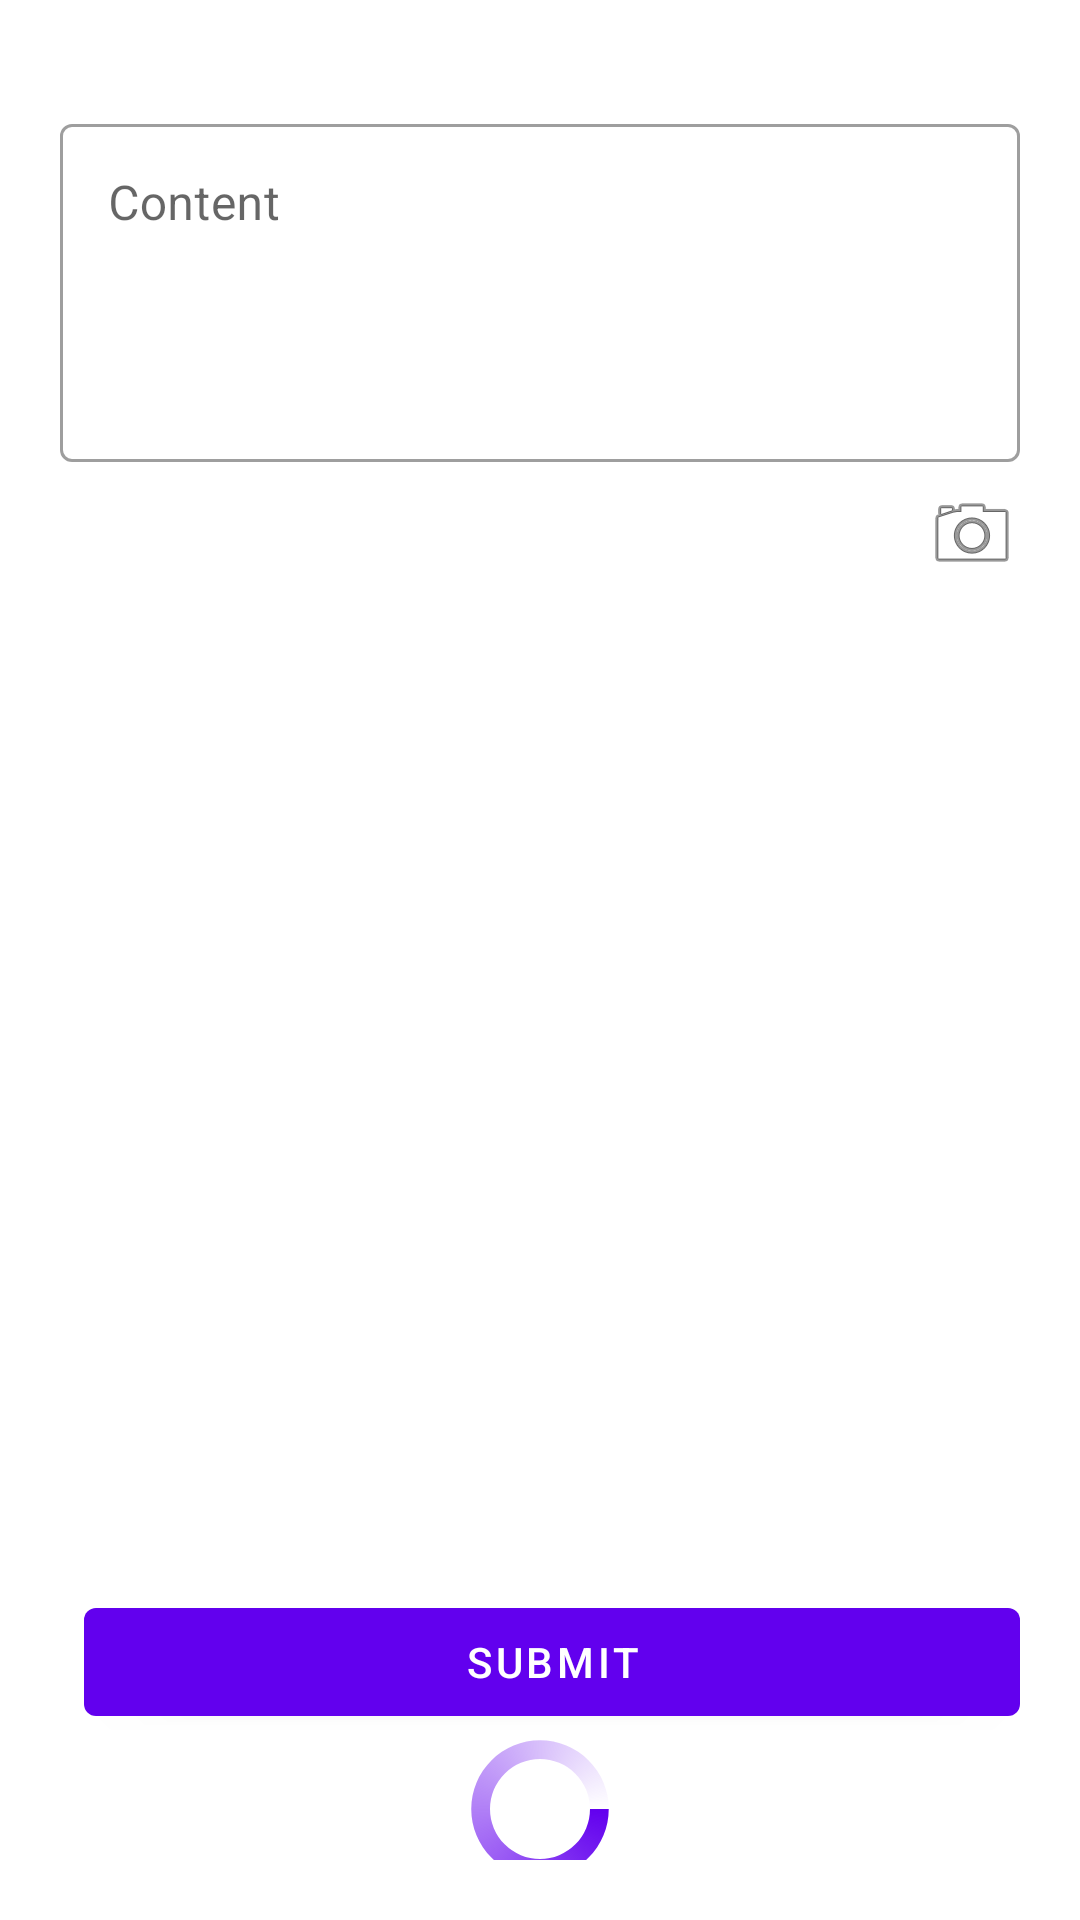

Here is an Android app screen rendered from its layout file. Give the layout XML and the strings, colors and styles it references.
<!-- AndroidManifest.xml: application theme Theme.Advizors -->
<!-- res/layout/fragment_add_note.xml -->
<?xml version="1.0" encoding="utf-8"?>
<LinearLayout xmlns:android="http://schemas.android.com/apk/res/android"
    xmlns:app="http://schemas.android.com/apk/res-auto"
    xmlns:tools="http://schemas.android.com/tools"
    android:layout_width="match_parent"
    android:layout_height="match_parent"
    android:orientation="vertical"
    android:padding="20dp">

    <com.google.android.material.textfield.TextInputLayout
        android:id="@+id/description_input_layout"
        style="@style/Widget.MaterialComponents.TextInputLayout.OutlinedBox"
        android:layout_width="match_parent"
        android:layout_height="wrap_content"
        android:layout_marginTop="16dp">

        <com.google.android.material.textfield.TextInputEditText
            android:id="@+id/note_content"
            android:layout_width="match_parent"
            android:layout_height="wrap_content"
            android:gravity="top|start"
            android:hint="Content"
            android:inputType="textMultiLine"
            android:lines="4"
            android:maxLines="10"
            android:minLines="4" />

        <ImageButton
            android:id="@+id/upload_picture_button"
            android:layout_width="wrap_content"
            android:layout_height="wrap_content"
            android:layout_gravity="end"
            android:layout_marginTop="8dp"
            android:background="?attr/selectableItemBackgroundBorderless"
            android:contentDescription="Upload picture"
            android:src="@android:drawable/ic_menu_camera" />

    </com.google.android.material.textfield.TextInputLayout>

    <ImageView
        android:id="@+id/selected_image"
        android:layout_width="match_parent"
        android:layout_height="300sp"
        android:layout_marginTop="20sp"
        android:contentDescription="select picture" />

    <LinearLayout
        android:layout_width="match_parent"
        android:layout_height="wrap_content"
        android:layout_marginTop="16dp"
        android:orientation="horizontal">

        <com.google.android.material.button.MaterialButton
            android:id="@+id/note_submit"
            android:layout_width="match_parent"
            android:layout_height="wrap_content"
            android:layout_marginStart="8dp"
            android:layout_weight="1"
            android:text="submit" />

    </LinearLayout>

    <ProgressBar
        android:id="@+id/create_note_progress"
        android:layout_width="match_parent"
        android:layout_height="50dp"
        android:layout_row="0"
        android:layout_column="0"
        android:layout_centerInParent="true"
        android:indeterminateDrawable="@drawable/progress_background"
        android:visibility="visible" />

</LinearLayout>
<!-- resources referenced by this layout -->
<resources>
  <!-- drawable progress_background (drawable) -->
  <?xml version="1.0" encoding="utf-8"?>
  <rotate
      xmlns:android="http://schemas.android.com/apk/res/android"
      android:fromDegrees="0"
      android:pivotX="50%"
      android:pivotY="50%"
      android:toDegrees="360">
  
      
      <shape
          android:innerRadiusRatio="3"
          android:shape="ring"
          android:thicknessRatio="8"
          android:useLevel="false">
  
          
          <size
              android:width="76dip"
              android:height="76dip" />
  
          
          <gradient
              android:angle="0"
              android:endColor="#00ffffff"
              android:startColor="@color/purple_500"
              android:type="sweep"
              android:useLevel="false" />
      </shape>
  
  </rotate>
  <style name="Theme.Advizors" parent="@style/Theme.MaterialComponents.DayNight.NoActionBar" />
  <!-- not gathered from this repository: default colours our renderer supplied (Android Studio template values) -->
  <color name="purple_500">#FF6200EE</color>
</resources>
